2-way image classification set "banana_split" from GitHub (tsitsi7/tree-species-ml); label vocabulary: healthy, unhealthy.

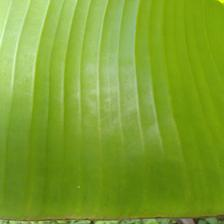
Label: healthy

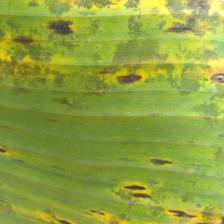
Label: unhealthy

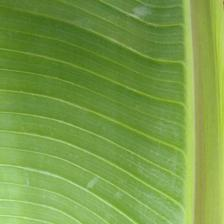
Label: healthy

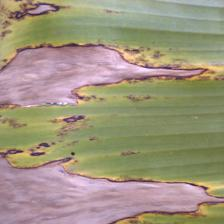
Label: unhealthy

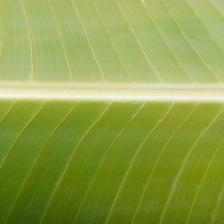
Label: healthy

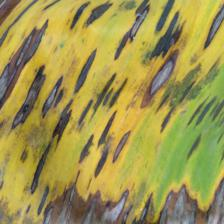
Label: unhealthy
